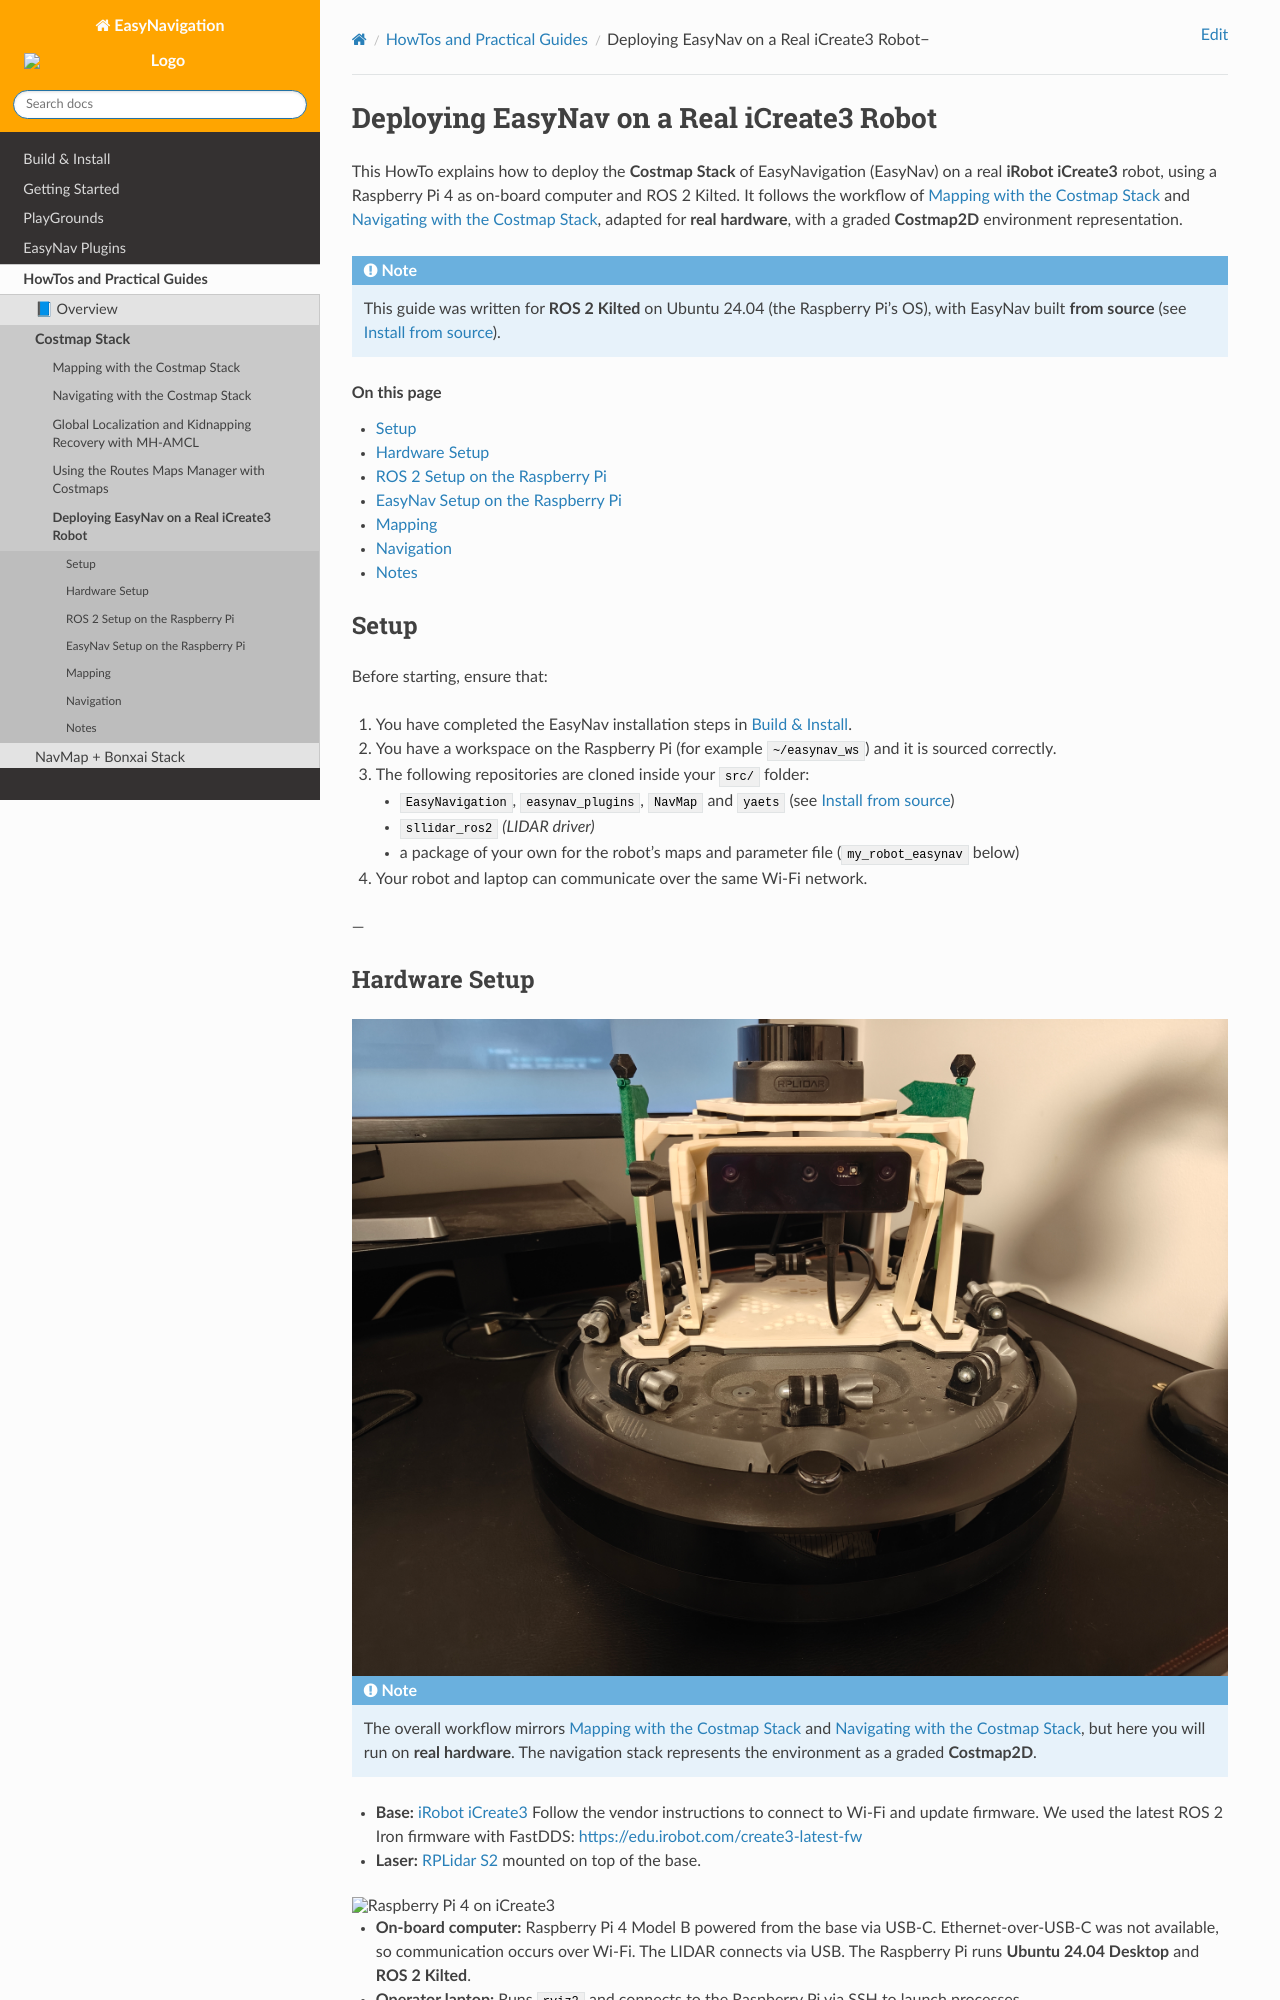

repository: EasyNavigation/easynavigation.github.io · page: 0.5.0/howtos/costmap_navigating_with_icreate.html · generator: sphinx

.. _costmap_navigating_with_icreate:

==========================================
Deploying EasyNav on a Real iCreate3 Robot
==========================================

This HowTo explains how to deploy the **Costmap Stack** of EasyNavigation (EasyNav) on a real **iRobot iCreate3** robot,
using a Raspberry Pi 4 as on-board computer and ROS 2 Kilted.
It follows the workflow of :doc:`costmap_mapping` and :doc:`costmap_navigating`, adapted for **real hardware**, with a graded
**Costmap2D** environment representation.

.. note::
   This guide was written for **ROS 2 Kilted** on Ubuntu 24.04 (the Raspberry Pi's OS), with
   EasyNav built **from source** (see :ref:`build_from_source`).

.. contents:: On this page
   :local:
   :depth: 2

Setup
------

Before starting, ensure that:

1. You have completed the EasyNav installation steps in :doc:`../build_install/index`.  
2. You have a workspace on the Raspberry Pi (for example ``~/easynav_ws``) and it is sourced correctly.
3. The following repositories are cloned inside your ``src/`` folder:

   - ``EasyNavigation``, ``easynav_plugins``, ``NavMap`` and ``yaets`` (see :ref:`build_from_source`)
   - ``sllidar_ros2`` *(LIDAR driver)*
   - a package of your own for the robot's maps and parameter file (``my_robot_easynav`` below)

4. Your robot and laptop can communicate over the same Wi-Fi network.

---

Hardware Setup
--------------

.. image:: ../images/base_icreate.jpg
   :alt: iCreate3 base
   :align: center
   :class: shadow rounded

.. note::
   The overall workflow mirrors :doc:`costmap_mapping` and :doc:`costmap_navigating`, but here you will run on **real hardware**.
   The navigation stack represents the environment as a graded **Costmap2D**.

- **Base:** `iRobot iCreate3 <https://edu.irobot.com/create3-setup>`_  
  Follow the vendor instructions to connect to Wi-Fi and update firmware.  
  We used the latest ROS 2 Iron firmware with FastDDS:  
  https://edu.irobot.com/create3-latest-fw

- **Laser:** `RPLidar S2 <https://www.slamtec.com/en/S2>`_ mounted on top of the base.

.. image:: ../images/rpi_icreate.jpg
   :alt: Raspberry Pi 4 on iCreate3
   :align: center
   :class: shadow rounded

- **On-board computer:** Raspberry Pi 4 Model B powered from the base via USB-C.  
  Ethernet-over-USB-C was not available, so communication occurs over Wi-Fi.  
  The LIDAR connects via USB.  
  The Raspberry Pi runs **Ubuntu 24.04 Desktop** and **ROS 2 Kilted**.

- **Operator laptop:** Runs ``rviz2`` and connects to the Raspberry Pi via SSH to launch processes.

---
